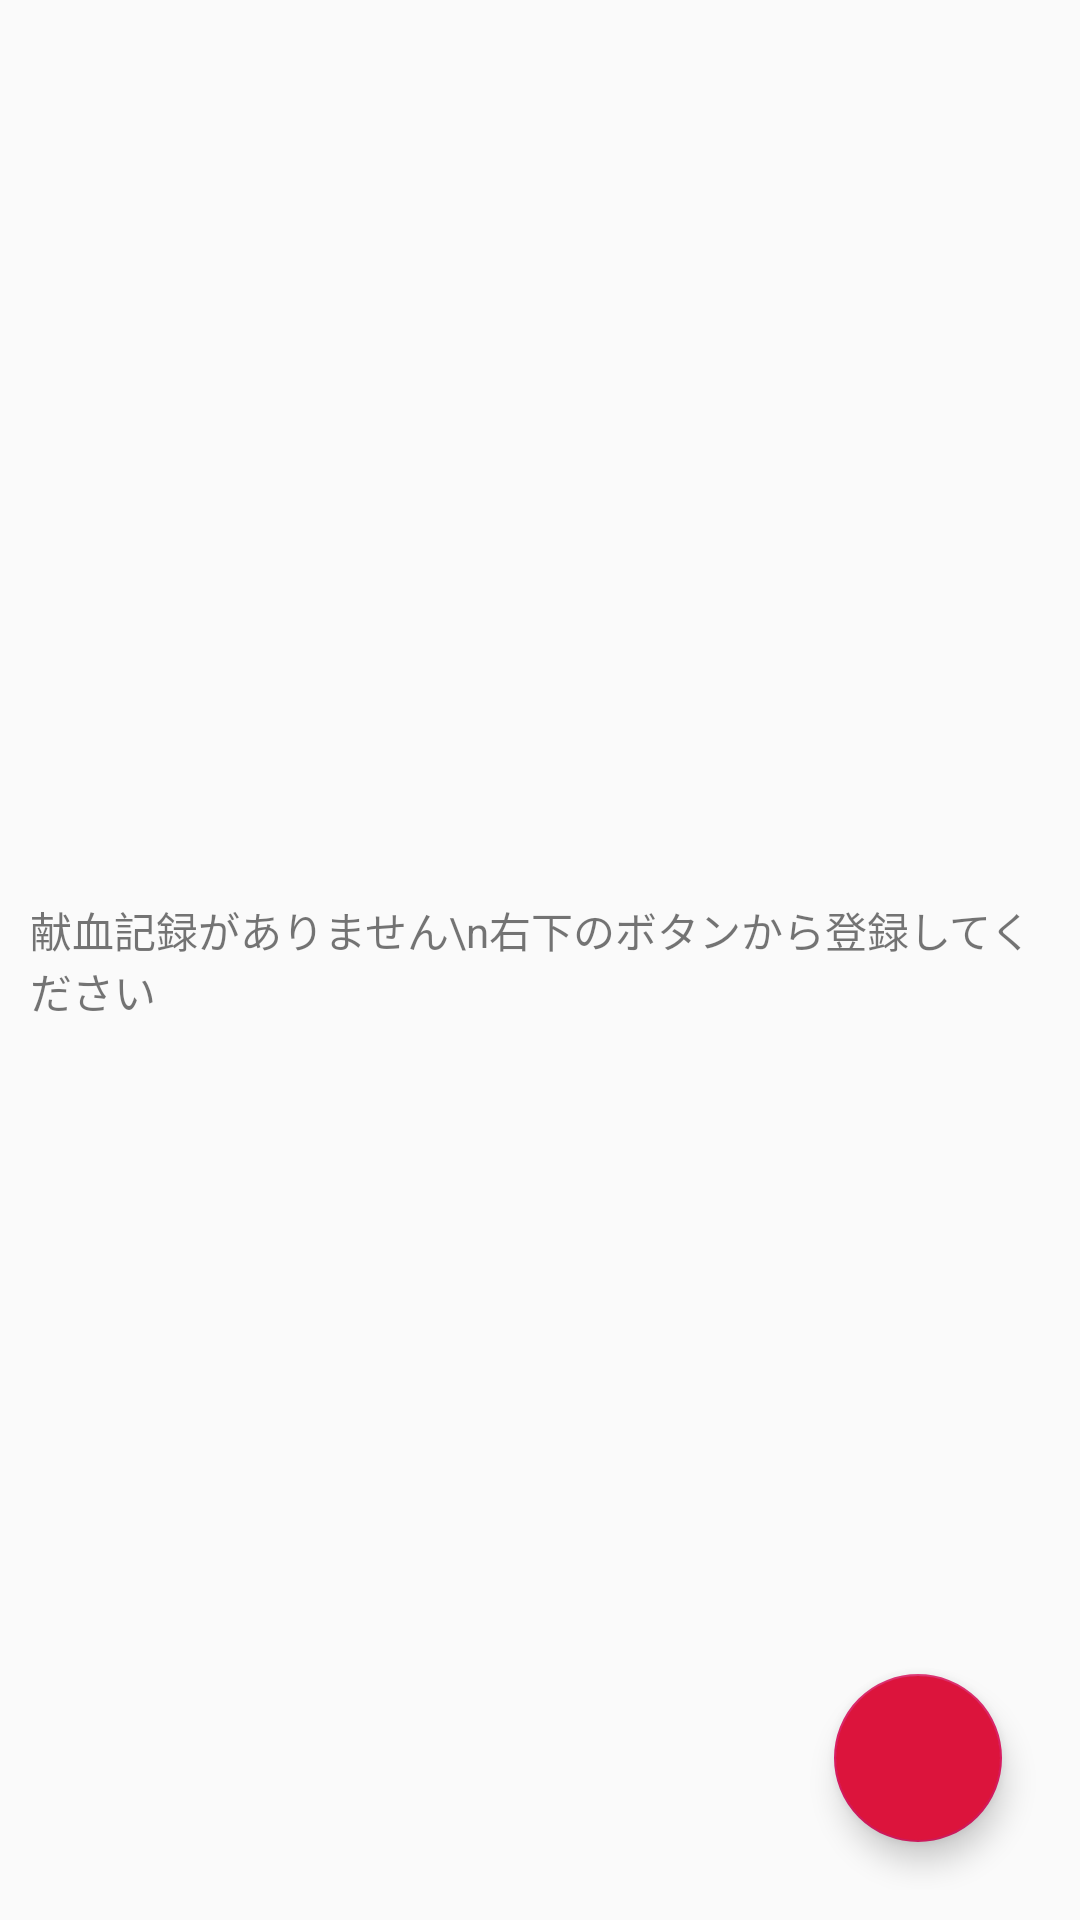

Produce the Android XML layout that renders to this screen, including the resource entries it uses.
<!-- AndroidManifest.xml: application theme AppTheme.MyTheme -->
<!-- res/layout/fragment_blood_donation_list.xml -->
<?xml version="1.0" encoding="utf-8"?>
<RelativeLayout
        xmlns:android="http://schemas.android.com/apk/res/android"
        xmlns:tools="http://schemas.android.com/tools"
        android:layout_width="match_parent"
        android:layout_height="match_parent"
        android:paddingBottom="10dp"
        android:paddingLeft="10dp"
        android:paddingRight="10dp"
        android:paddingTop="10dp"
        tools:context=".BloodDonationListFragment">
    
    <ListView
            android:id="@+id/listView"
            android:layout_width="match_parent"
            android:layout_height="wrap_content"
            android:divider="@null"
            android:dividerHeight="5dp"/>
    <TextView
            android:id="@+id/textView_noData"
            android:text="献血記録がありません\n右下のボタンから登録してください"
            android:layout_width="wrap_content"
            android:layout_height="wrap_content"
    android:layout_centerInParent="true"/>
    
    <com.google.android.material.floatingactionbutton.FloatingActionButton
            android:id="@+id/fab"
            android:layout_width="wrap_content"
            android:layout_height="wrap_content"
            android:layout_alignParentEnd="true"
            android:layout_alignParentBottom="true"
            android:layout_margin="16dp"
            android:backgroundTint="@color/colorMyAppRed"
            android:src="@drawable/ic_add_white_24dp"/>
</RelativeLayout>
<!-- resources referenced by this layout -->
<resources>
  <color name="colorMyAppRed">#DC143C</color>
  <style name="AppTheme.MyTheme">
          <item name="windowActionBar">false</item>
          <item name="windowNoTitle">true</item>
          
          <item name="colorPrimary">@color/colorMyAppRed</item>
          
          <item name="colorPrimaryDark">@color/colorMyAppPrimaryDark</item>
      </style>
  <color name="colorMyAppPrimaryDark">#999999</color>
</resources>
